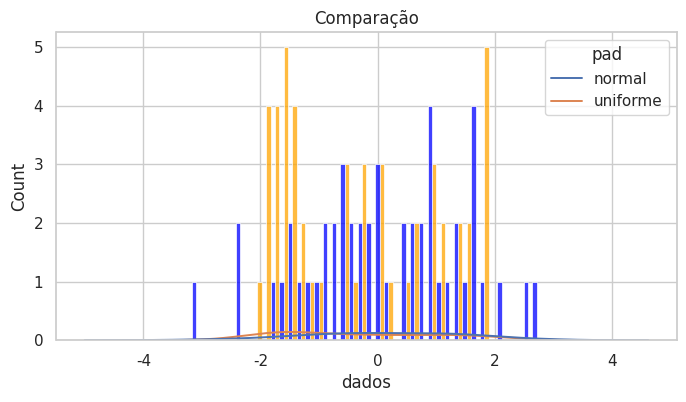
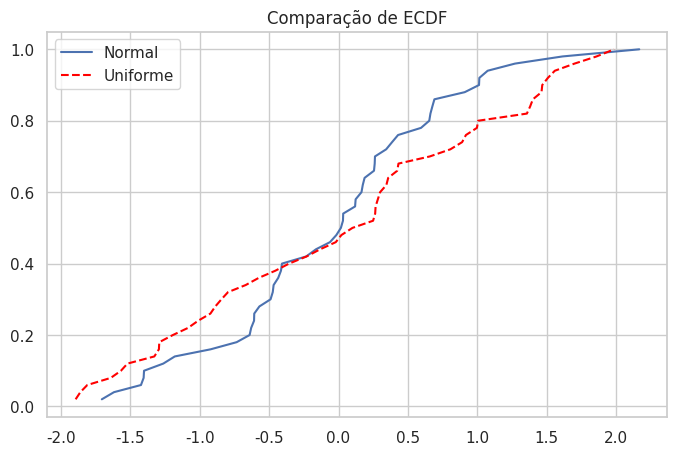
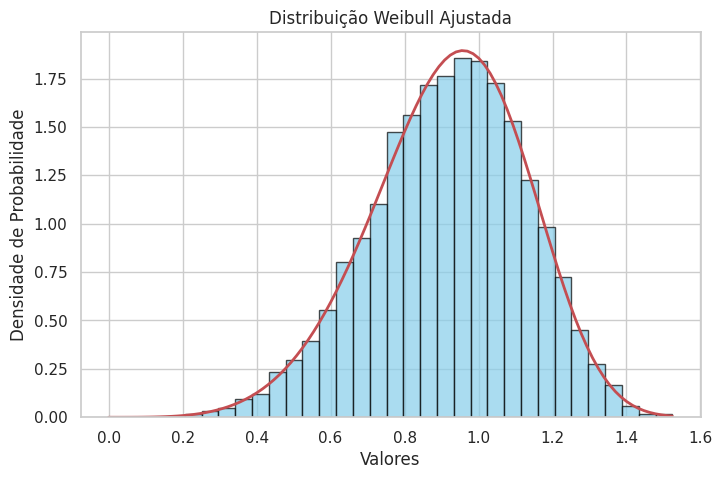

The matplotlib source for these figures, in order:
import pandas as pd
import numpy as np
import seaborn as sns
import matplotlib.pyplot as plt
from scipy.stats import weibull_min, norm, uniform
from scipy.stats import chisquare, ks_2samp

# Gerando os dados normais
nor = pd.DataFrame({'dados': np.random.normal(size=50)})
nor['pad'] = 'normal'

# Gerando os dados uniformes
uni = pd.DataFrame({'dados': np.random.uniform(low=-2, high=2, size=50)})
uni['pad'] = 'uniforme'

# Combining the data
xx = pd.concat([nor, uni], ignore_index=True)

# Creating the plot
sns.set(style="whitegrid", rc={"figure.figsize": (8, 4)})
sns.histplot(data=xx, x="dados", hue="pad", multiple="dodge", bins=40, palette=["blue", "orange"])
sns.kdeplot(data=xx, x="dados", hue="pad", fill=False, linewidth=1.4, color=["blue", "orange"])
plt.title("Comparação")
plt.show()

# Gerando os dados normais
nor = pd.DataFrame({'dados': np.random.normal(size=50)})

# Gerando os dados uniformes
uni = pd.DataFrame({'dados': np.random.uniform(low=-2, high=2, size=50)})

# Defining the breaks
brk = np.arange(-2, 2.5, 0.5)

# Creating the table for the normal distribution
tnor = pd.cut(nor['dados'], bins=brk, labels=False).value_counts().sort_index()

# Creating the table for the uniform distribution
tuni = pd.cut(uni['dados'], bins=brk, labels=False).value_counts().sort_index()

# Printing the tables
print("Table for normal distribution:")
print(tnor)

print("\nTable for uniform distribution:")
print(tuni)

# Defining the observed frequencies
c_tnor = np.array([3, 4, 8, 12, 9, 6, 6, 3])
c_tuni = np.array([5/50, 4/50, 11/50, 7/50, 6/50, 5/50, 10/50, 2/50])

# Normalize frequencies
c_tnor_normalized = c_tnor / np.sum(c_tnor)
c_tuni_normalized = c_tuni / np.sum(c_tuni)

# Creating the table
tab = np.vstack((c_tnor_normalized, c_tuni_normalized))

# Performing the chi-square test
test_QQ = chisquare(c_tnor_normalized, f_exp=c_tuni_normalized)
print("\nChi-square test result:")
print(test_QQ)

# Calculating KS test
ks_result = ks_2samp(nor['dados'], uni['dados'])
print("\nKS test result:")
print(ks_result)

# Plotting ECDF
plt.figure(figsize=(8, 5))
plt.plot(np.sort(nor['dados']), np.arange(1, len(nor) + 1) / len(nor), label='Normal')
plt.plot(np.sort(uni['dados']), np.arange(1, len(uni) + 1) / len(uni), linestyle='dashed', color='red', label='Uniforme')
plt.title("Comparação de ECDF")
plt.legend()
plt.show()

# Ajustando a distribuição Weibull
x = np.random.weibull(a=5, size=10000)  # Gerando dados fictícios Weibull
params = weibull_min.fit(x)  # Ajuste da distribuição Weibull aos dados
print("Parâmetros do ajuste da distribuição Weibull:", params)

# Plotando o histograma com a densidade de probabilidade
plt.figure(figsize=(8, 5))
plt.hist(x, bins=30, density=True, color='skyblue', edgecolor='black', alpha=0.7)
plt.plot(np.linspace(0, max(x), 100), weibull_min.pdf(np.linspace(0, max(x), 100), *params), 'r-', lw=2)
plt.title("Distribuição Weibull Ajustada")
plt.xlabel("Valores")
plt.ylabel("Densidade de Probabilidade")
plt.show()
